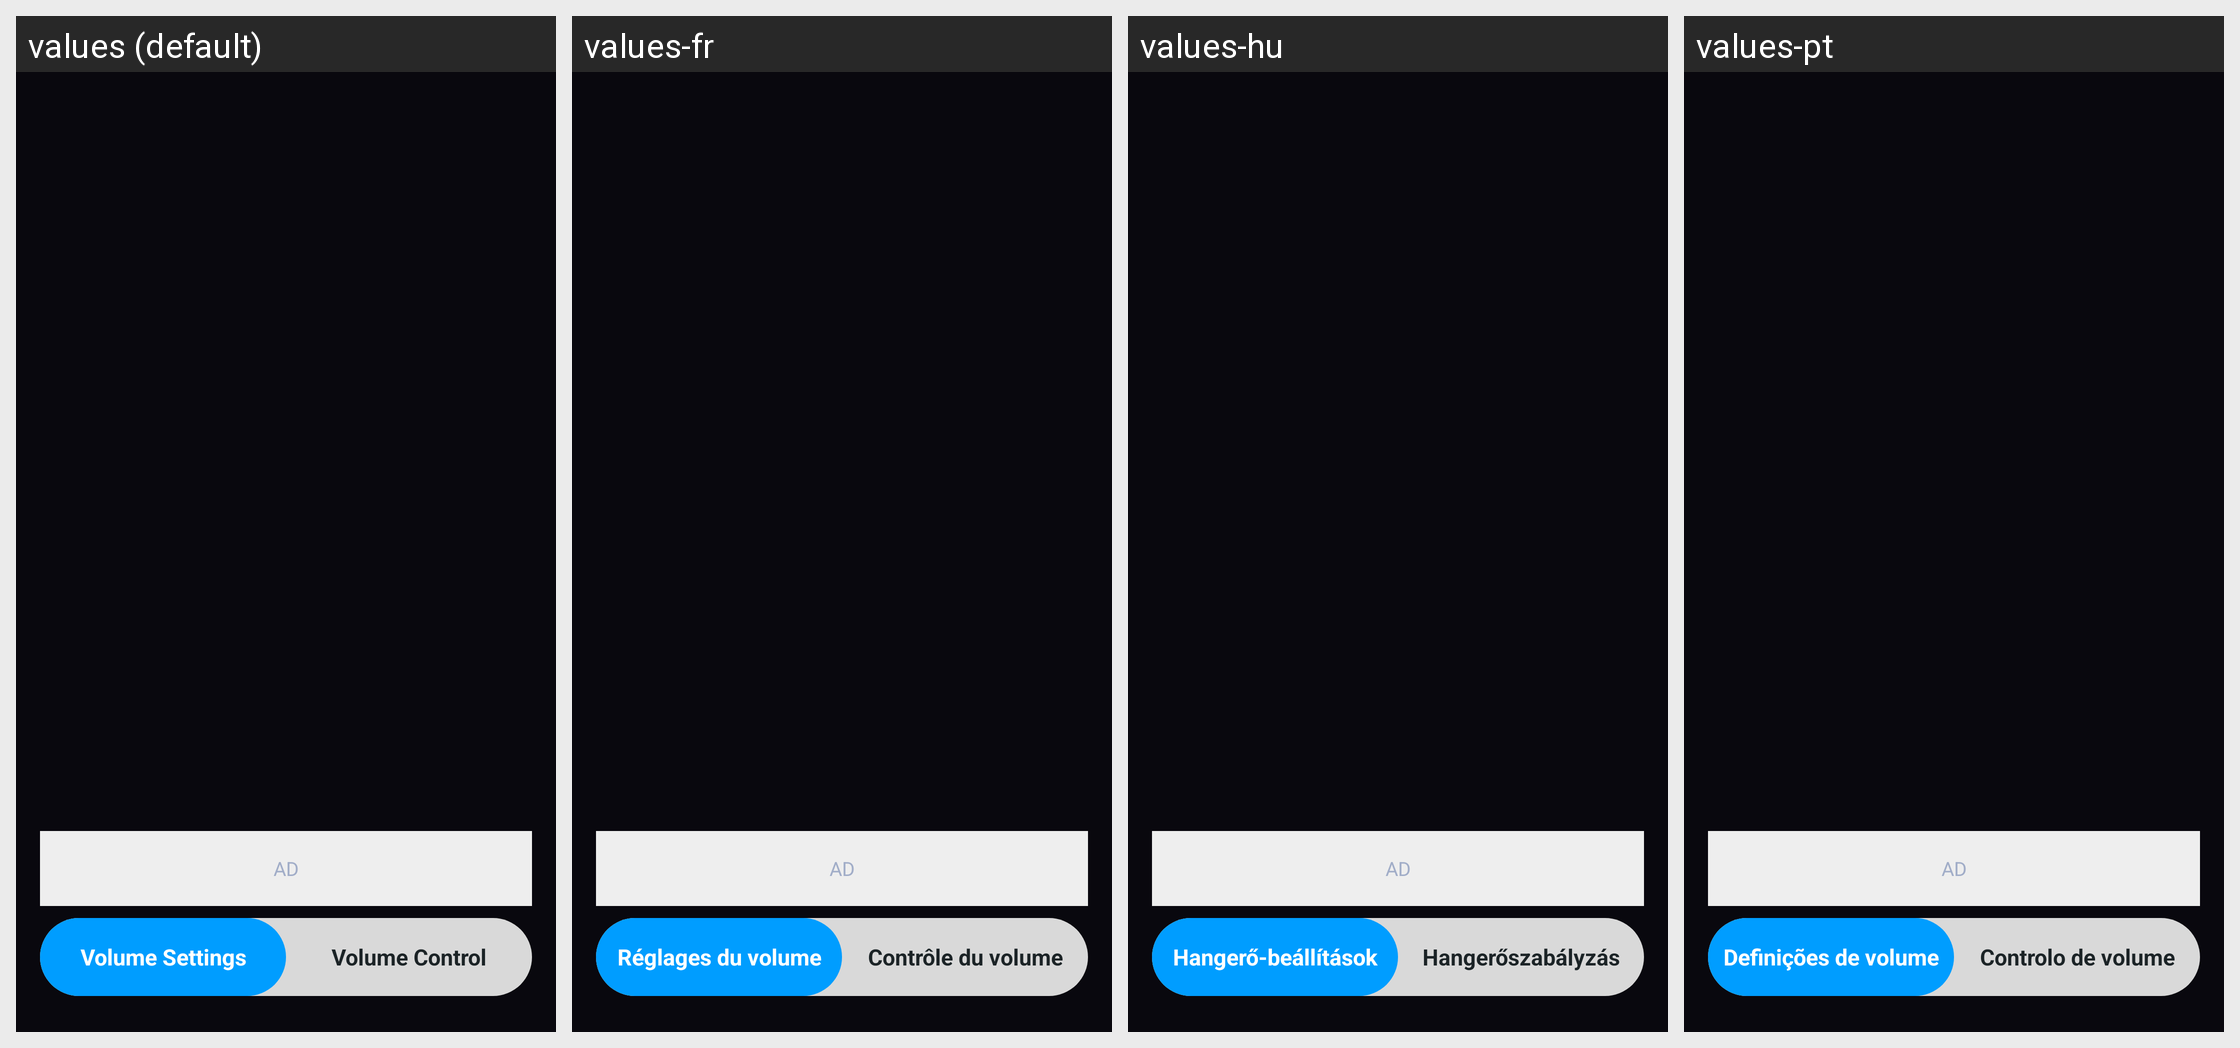

Strings drawn on this Android screen and how each of the app's shown locales translates them:
Android screen res/layout/custom_content_left_screen.xml rendered under 4 locales, left to right: values (default), values-fr, values-hu, values-pt. Device: Nexus 5 (rendered at 1080×1920; each locale shown at half size, 540×960, under a caption strip naming it); theme Theme.MyApplication.
Other locales in the repository, not shown: values-de, values-el, values-es, values-hi, values-it, values-ja, values-ko, values-nl, values-pl, values-ru, values-sv, values-th, values-tr, values-vi, values-zh, values-zh-rTW.
Strings drawn on this screen, with the default value and each locale's value (text and hints the layout hard-codes, and strings that could not be matched under every locale, appear in the picture but are not listed):

discover_ad_placeholder
  values: AD
  values-fr: AD
  values-hu: AD
  values-pt: AD

volume_settings
  values: Volume Settings
  values-fr: Réglages du volume
  values-hu: Hangerő-beállítások
  values-pt: Definições de volume

volume_control
  values: Volume Control
  values-fr: Contrôle du volume
  values-hu: Hangerőszabályzás
  values-pt: Controlo de volume
